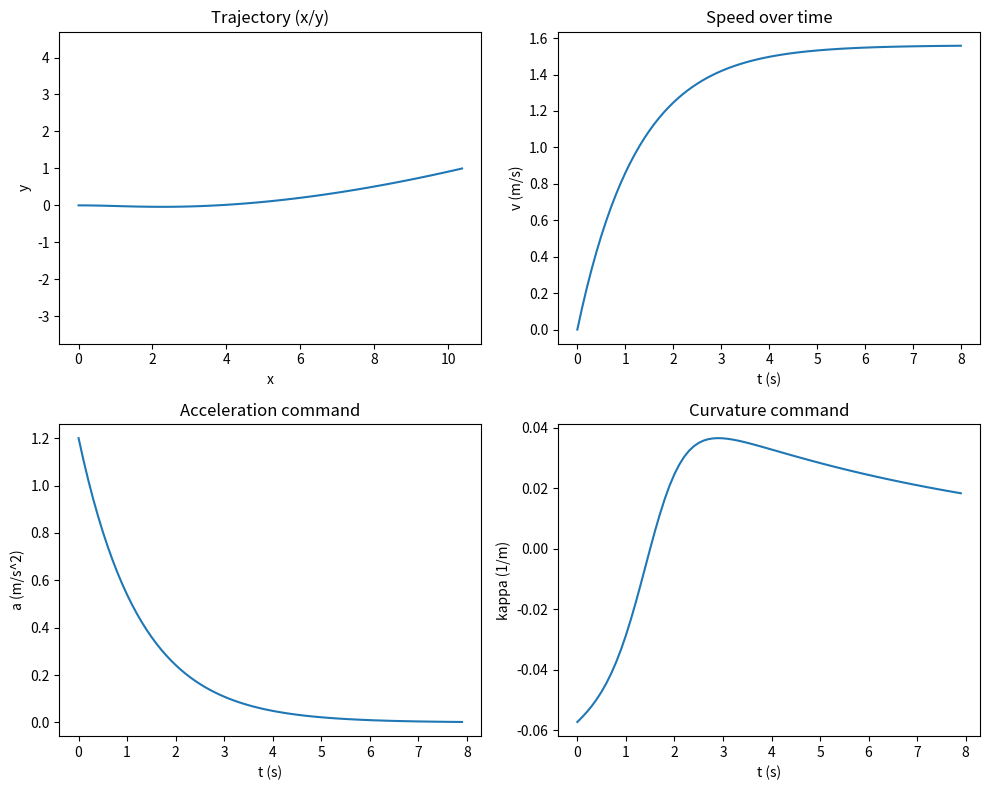

Source code (Python):
"""Toy demo: action prediction (a, kappa) + unicycle integration.

We generate a horizon of actions and integrate:
  x_{t+1} = x_t + v_t * cos(yaw_t) * dt
  y_{t+1} = y_t + v_t * sin(yaw_t) * dt
  yaw_{t+1} = yaw_t + v_t * kappa_t * dt
  v_{t+1} = max(0, v_t + a_t * dt)

This mirrors a common pattern used in compact trajectory predictors.
"""

from __future__ import annotations

import math
from dataclasses import dataclass

import numpy as np


@dataclass
class State:
    x: float
    y: float
    yaw: float
    v: float


def integrate_unicycle(
    s0: State,
    a: np.ndarray,
    kappa: np.ndarray,
    dt: float,
) -> np.ndarray:
    assert a.shape == kappa.shape
    T = a.shape[0]

    traj = np.zeros((T + 1, 4), dtype=float)  # x,y,yaw,v
    traj[0] = np.array([s0.x, s0.y, s0.yaw, s0.v], dtype=float)

    x, y, yaw, v = s0.x, s0.y, s0.yaw, s0.v
    for t in range(T):
        x = x + v * math.cos(yaw) * dt
        y = y + v * math.sin(yaw) * dt
        yaw = yaw + v * float(kappa[t]) * dt
        v = max(0.0, v + float(a[t]) * dt)
        traj[t + 1] = np.array([x, y, yaw, v], dtype=float)

    return traj


def make_synthetic_actions(T: int, dt: float) -> tuple[np.ndarray, np.ndarray]:
    """Create a smooth accelerate-then-cruise + gentle turn profile."""

    t = np.arange(T) * dt

    # Acceleration: ramp up then taper
    a = 1.2 * np.exp(-0.8 * t)  # m/s^2

    # Curvature: gentle left turn, then straighten
    kappa = 0.06 * np.tanh((t - 1.5) / 0.8) * np.exp(-0.15 * t)  # 1/m

    # Clip to keep things reasonable
    a = np.clip(a, -3.0, 3.0)
    kappa = np.clip(kappa, -0.2, 0.2)

    return a, kappa


def metrics(a: np.ndarray, kappa: np.ndarray, traj: np.ndarray) -> dict:
    v = traj[:, 3]
    return {
        "horizon_steps": int(a.shape[0]),
        "max_abs_accel": float(np.max(np.abs(a))),
        "max_abs_curvature": float(np.max(np.abs(kappa))),
        "final_speed": float(v[-1]),
        "min_speed": float(np.min(v)),
    }


def main() -> None:
    import matplotlib.pyplot as plt

    dt = 0.1
    T = 80

    s0 = State(x=0.0, y=0.0, yaw=0.0, v=0.0)
    a, kappa = make_synthetic_actions(T, dt)
    traj = integrate_unicycle(s0, a, kappa, dt)

    m = metrics(a, kappa, traj)
    print("Metrics:")
    for k, v in m.items():
        print(f"  {k}: {v}")

    x, y, yaw, v = traj[:, 0], traj[:, 1], traj[:, 2], traj[:, 3]

    fig, axs = plt.subplots(2, 2, figsize=(10, 8))

    axs[0, 0].plot(x, y)
    axs[0, 0].set_title("Trajectory (x/y)")
    axs[0, 0].set_xlabel("x")
    axs[0, 0].set_ylabel("y")
    axs[0, 0].axis("equal")

    axs[0, 1].plot(np.arange(T + 1) * dt, v)
    axs[0, 1].set_title("Speed over time")
    axs[0, 1].set_xlabel("t (s)")
    axs[0, 1].set_ylabel("v (m/s)")

    axs[1, 0].plot(np.arange(T) * dt, a)
    axs[1, 0].set_title("Acceleration command")
    axs[1, 0].set_xlabel("t (s)")
    axs[1, 0].set_ylabel("a (m/s^2)")

    axs[1, 1].plot(np.arange(T) * dt, kappa)
    axs[1, 1].set_title("Curvature command")
    axs[1, 1].set_xlabel("t (s)")
    axs[1, 1].set_ylabel("kappa (1/m)")

    plt.tight_layout()
    plt.show()


if __name__ == "__main__":
    main()
